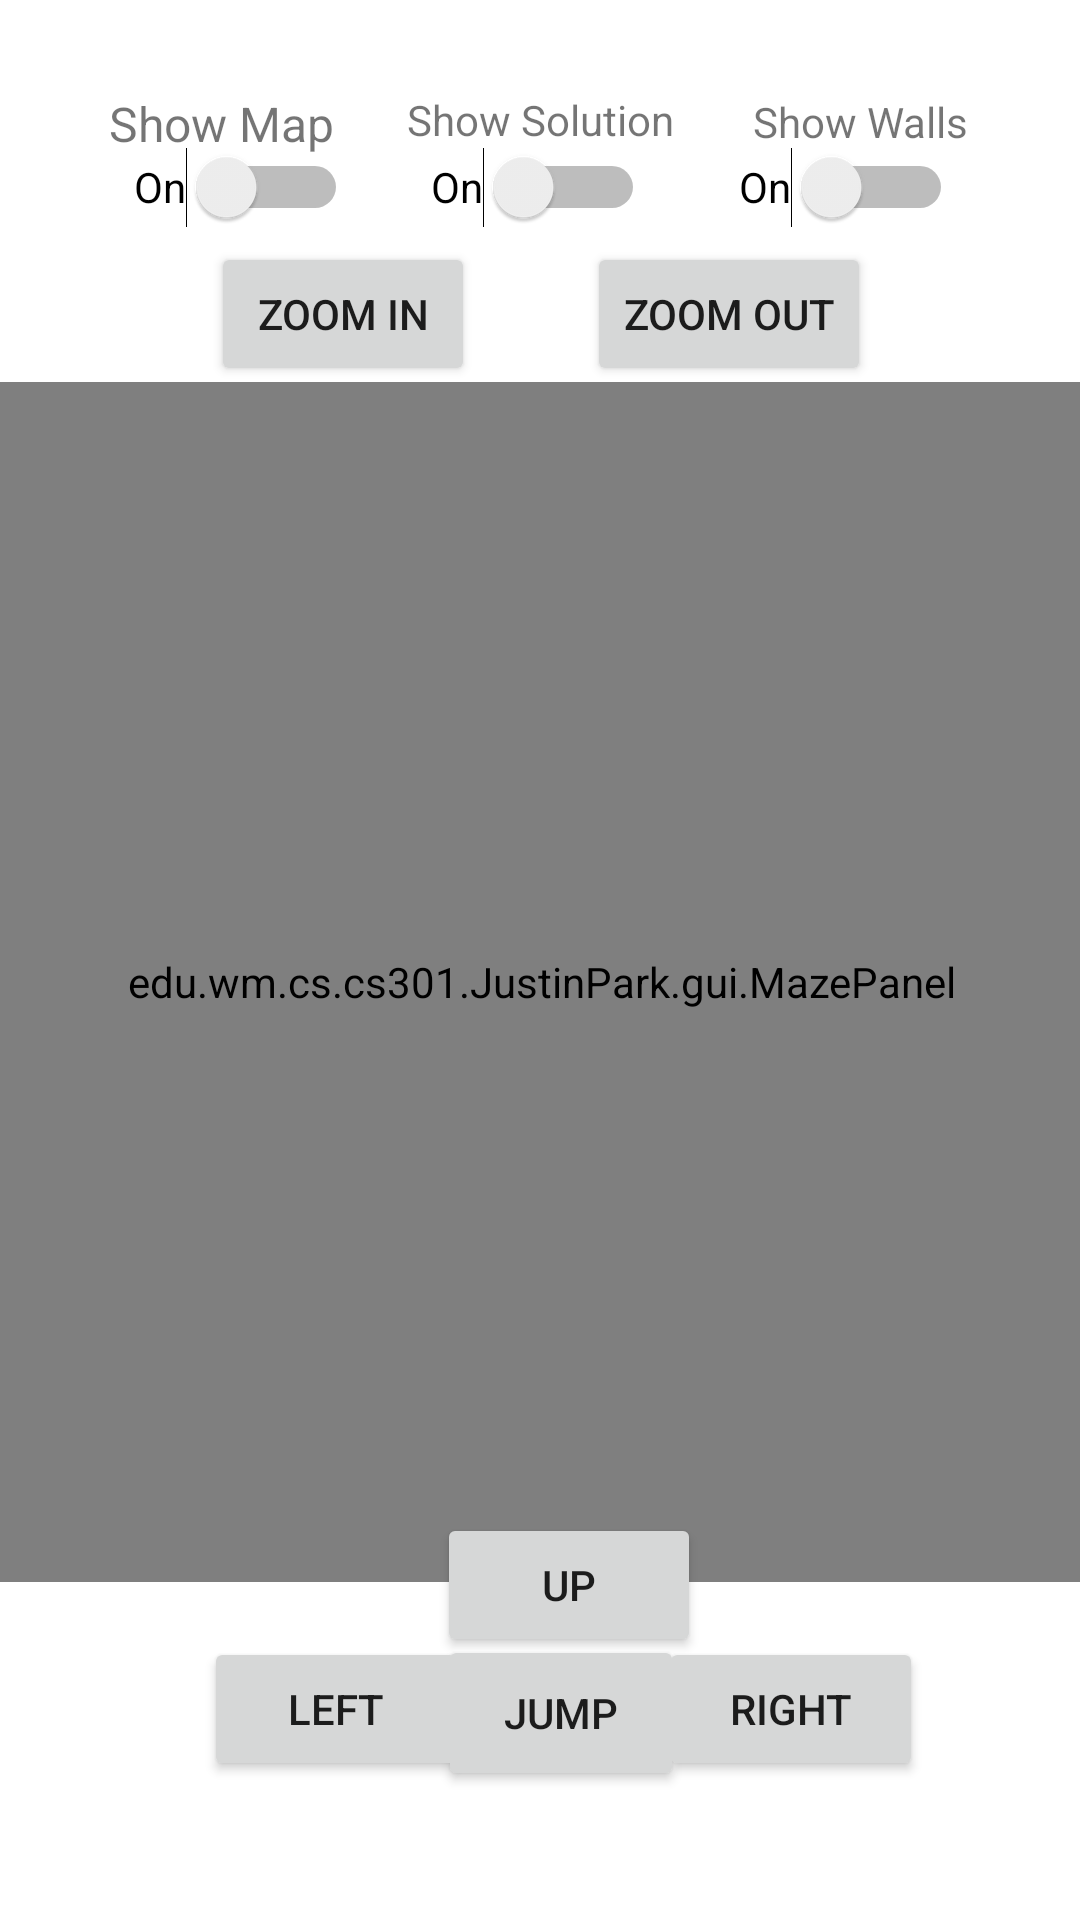

Write the Android layout XML for this screen, with the resource values it uses.
<!-- AndroidManifest.xml: application theme Theme.AMazeByJustinPark -->
<!-- res/layout/activity_play_manually.xml -->
<?xml version="1.0" encoding="utf-8"?>
<androidx.constraintlayout.widget.ConstraintLayout xmlns:android="http://schemas.android.com/apk/res/android"
    xmlns:app="http://schemas.android.com/apk/res-auto"
    xmlns:tools="http://schemas.android.com/tools"
    android:layout_width="match_parent"
    android:layout_height="match_parent"
    tools:context=".gui.PlayManuallyActivity">


    <TextView
        android:id="@+id/showMap"
        android:layout_width="wrap_content"
        android:layout_height="wrap_content"
        android:text="@string/showMap"
        android:textSize="16sp"
        app:layout_constraintBottom_toBottomOf="parent"
        app:layout_constraintEnd_toEndOf="parent"
        app:layout_constraintHorizontal_bias="0.127"
        app:layout_constraintStart_toStartOf="parent"
        app:layout_constraintTop_toTopOf="parent"
        app:layout_constraintVertical_bias="0.049" />

    <TextView
        android:id="@+id/showSolution"
        android:layout_width="wrap_content"
        android:layout_height="wrap_content"
        android:text="@string/showSolution"
        app:layout_constraintBottom_toBottomOf="parent"
        app:layout_constraintEnd_toEndOf="parent"
        app:layout_constraintStart_toStartOf="parent"
        app:layout_constraintTop_toTopOf="parent"
        app:layout_constraintVertical_bias="0.049" />

    <TextView
        android:id="@+id/showWall"
        android:layout_width="wrap_content"
        android:layout_height="wrap_content"
        android:text="@string/showWalls"
        app:layout_constraintBottom_toBottomOf="parent"
        app:layout_constraintEnd_toEndOf="parent"
        app:layout_constraintHorizontal_bias="0.872"
        app:layout_constraintStart_toStartOf="parent"
        app:layout_constraintTop_toTopOf="parent"
        app:layout_constraintVertical_bias="0.05" />

    <Button
        android:id="@+id/button2"
        android:layout_width="wrap_content"
        android:layout_height="wrap_content"
        android:text="@string/zoomIn"
        app:layout_constraintBottom_toBottomOf="parent"
        app:layout_constraintEnd_toEndOf="parent"
        app:layout_constraintHorizontal_bias="0.258"
        app:layout_constraintStart_toStartOf="parent"
        app:layout_constraintTop_toTopOf="parent"
        app:layout_constraintVertical_bias="0.136" />

    <Button
        android:id="@+id/button3"
        android:layout_width="wrap_content"
        android:layout_height="wrap_content"
        android:text="@string/zoomOut"
        app:layout_constraintBottom_toBottomOf="parent"
        app:layout_constraintEnd_toEndOf="parent"
        app:layout_constraintHorizontal_bias="0.738"
        app:layout_constraintStart_toStartOf="parent"
        app:layout_constraintTop_toTopOf="parent"
        app:layout_constraintVertical_bias="0.136" />

    <Switch
        android:id="@+id/mapSwitch"
        android:layout_width="wrap_content"
        android:layout_height="wrap_content"
        android:minHeight="48dp"
        android:text="@string/on"
        app:layout_constraintBottom_toBottomOf="parent"
        app:layout_constraintEnd_toEndOf="parent"
        app:layout_constraintHorizontal_bias="0.155"
        app:layout_constraintStart_toStartOf="parent"
        app:layout_constraintTop_toTopOf="parent"
        app:layout_constraintVertical_bias="0.065"
        tools:ignore="UseSwitchCompatOrMaterialXml" />

    <Switch
        android:id="@+id/solutionSwitch"
        android:layout_width="wrap_content"
        android:layout_height="wrap_content"
        android:minHeight="48dp"
        android:text="@string/on"
        app:layout_constraintBottom_toBottomOf="parent"
        app:layout_constraintEnd_toEndOf="parent"
        app:layout_constraintHorizontal_bias="0.498"
        app:layout_constraintStart_toStartOf="parent"
        app:layout_constraintTop_toTopOf="parent"
        app:layout_constraintVertical_bias="0.065"
        tools:ignore="UseSwitchCompatOrMaterialXml" />

    <Switch
        android:id="@+id/wallSwitch"
        android:layout_width="wrap_content"
        android:layout_height="wrap_content"
        android:minHeight="48dp"
        android:text="@string/on"
        app:layout_constraintBottom_toBottomOf="parent"
        app:layout_constraintEnd_toEndOf="parent"
        app:layout_constraintHorizontal_bias="0.853"
        app:layout_constraintStart_toStartOf="parent"
        app:layout_constraintTop_toTopOf="parent"
        app:layout_constraintVertical_bias="0.065"
        tools:ignore="UseSwitchCompatOrMaterialXml" />

    <Button
        android:id="@+id/left"
        android:layout_width="wrap_content"
        android:layout_height="wrap_content"
        android:text="@string/left"
        app:layout_constraintBottom_toBottomOf="parent"
        app:layout_constraintEnd_toEndOf="parent"
        app:layout_constraintHorizontal_bias="0.25"
        app:layout_constraintStart_toStartOf="parent"
        app:layout_constraintTop_toTopOf="parent"
        app:layout_constraintVertical_bias="0.922" />

    <Button
        android:id="@+id/up"
        android:layout_width="wrap_content"
        android:layout_height="wrap_content"
        android:text="@string/up"
        app:layout_constraintBottom_toBottomOf="parent"
        app:layout_constraintEnd_toEndOf="parent"
        app:layout_constraintHorizontal_bias="0.535"
        app:layout_constraintStart_toStartOf="parent"
        app:layout_constraintTop_toTopOf="parent"
        app:layout_constraintVertical_bias="0.852" />

    <Button
        android:id="@+id/right"
        android:layout_width="wrap_content"
        android:layout_height="wrap_content"
        android:text="@string/right"
        app:layout_constraintBottom_toBottomOf="parent"
        app:layout_constraintEnd_toEndOf="parent"
        app:layout_constraintHorizontal_bias="0.808"
        app:layout_constraintStart_toStartOf="parent"
        app:layout_constraintTop_toTopOf="parent"
        app:layout_constraintVertical_bias="0.922" />

    <Button
        android:id="@+id/jump"
        android:layout_width="82dp"
        android:layout_height="52dp"
        android:text="@string/jump"
        app:layout_constraintBottom_toBottomOf="parent"
        app:layout_constraintEnd_toEndOf="parent"
        app:layout_constraintHorizontal_bias="0.525"
        app:layout_constraintStart_toStartOf="parent"
        app:layout_constraintTop_toTopOf="parent"
        app:layout_constraintVertical_bias="0.927" />


    <edu.wm.cs.cs301.JustinPark.gui.MazePanel
        android:id="@+id/mazePanel"
        android:layout_width="400dp"
        android:layout_height="400dp"
        app:layout_constraintBottom_toBottomOf="parent"
        app:layout_constraintEnd_toEndOf="parent"
        app:layout_constraintHorizontal_bias="0.498"
        app:layout_constraintStart_toStartOf="parent"
        app:layout_constraintTop_toTopOf="parent"
        app:layout_constraintVertical_bias="0.53" />
</androidx.constraintlayout.widget.ConstraintLayout>
<!-- resources referenced by this layout -->
<resources>
  <string name="jump">Jump</string>
  <string name="left">Left</string>
  <string name="on">On</string>
  <string name="right">Right</string>
  <string name="showMap">Show Map</string>
  <string name="showSolution">Show Solution</string>
  <string name="showWalls">Show Walls</string>
  <string name="up">Up</string>
  <string name="zoomIn">Zoom In</string>
  <string name="zoomOut">Zoom Out</string>
  <style name="Theme.AMazeByJustinPark" parent="Theme.MaterialComponents.DayNight.DarkActionBar">
          
          <item name="colorPrimary">@color/purple_500</item>
          <item name="colorPrimaryVariant">@color/purple_700</item>
          <item name="colorOnPrimary">@color/white</item>
          
          <item name="colorSecondary">@color/teal_200</item>
          <item name="colorSecondaryVariant">@color/teal_700</item>
          <item name="colorOnSecondary">@color/black</item>
          
          <item name="android:statusBarColor" tools:targetApi="l">?attr/colorPrimaryVariant</item>
          
      </style>
  <!-- not gathered from this repository: default colours our renderer supplied (Android Studio template values) -->
  <color name="purple_500">#FF6200EE</color>
  <color name="purple_700">#FF3700B3</color>
  <color name="teal_200">#FF03DAC5</color>
  <color name="teal_700">#FF018786</color>
  <color name="black">#FF000000</color>
  <color name="white">#FFFFFFFF</color>
</resources>
